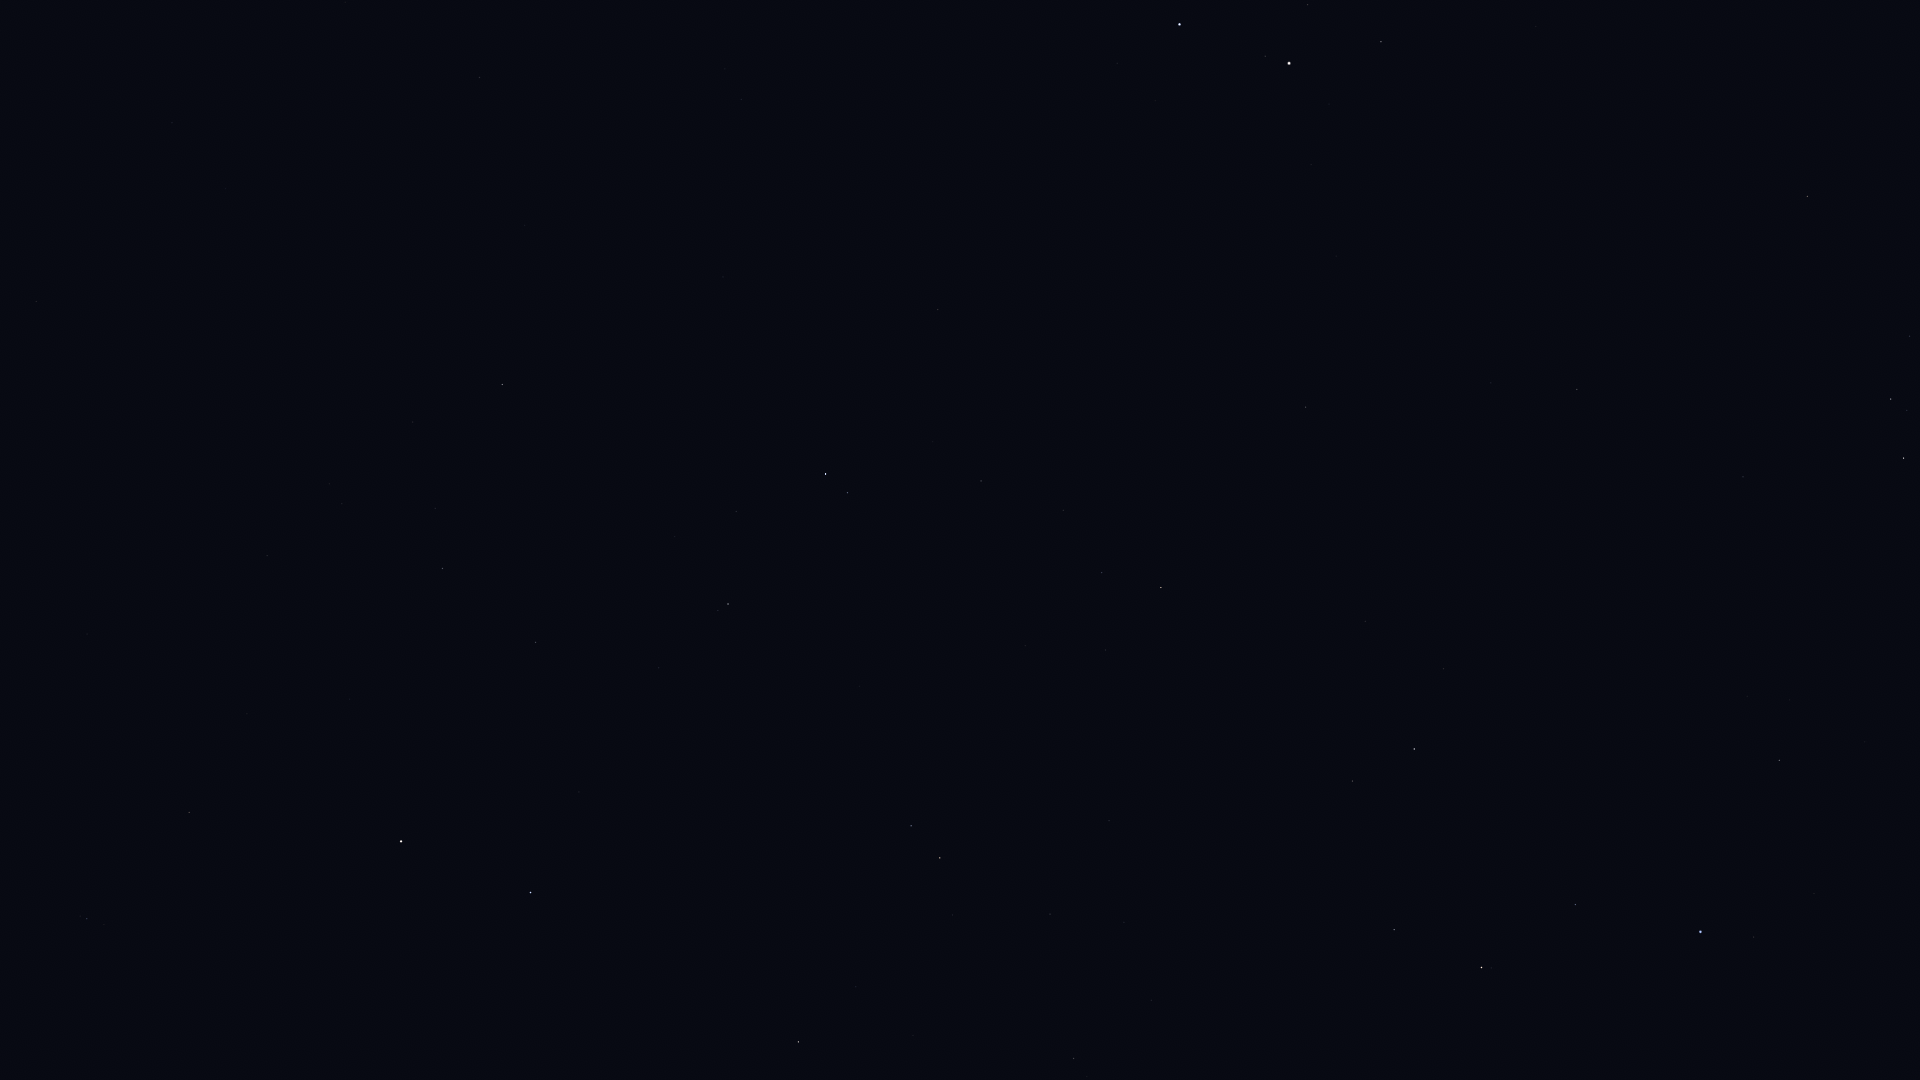

Data behind this chart, as committed beside it:
Star_ID, Name, X, Y
24003, Mago, 51, 6
33449, HIP 33449, 479, 77
36145, HIP 36145, 741, 99
36850, Castor, 1179, 24
36962, HIP 36962, 1308, 5
37740, HIP 37740, 1381, 42
37826, Pollux, 1289, 63
40167, Tegmine, 1579, 187
40526, Tarf, 1807, 196
40687, Násti, 479, 350
40843, HIP 40843, 1336, 256
40881, Piautos, 1418, 252
41075, Alsciaukat, 938, 309
41704, Muscida, 502, 384
42446, Gakyid, 1713, 352
42556, Meleph, 1540, 364
42806, Asellus Borealis, 1491, 383
42911, Asellus Australis, 1577, 389
43109, Ashlesha, 1891, 399
43587, Copernicus, 1317, 440
43674, Stribor, 1198, 447
44066, Acubens, 1743, 477
44127, Talitha, 826, 474
44248, HIP 44248, 981, 481
44471, Alkaphrah, 847, 493
44700, HIP 44700, 1063, 510
44946, Nahn, 1475, 538
45688, HIP 45688, 1102, 572
45860, HIP 45860, 1161, 587
46471, Intercrus, 880, 602
46750, Alterf, 1444, 669
46952, HIP 46952, 1105, 650
47087, Illyrian, 1145, 662
47508, Subra, 1779, 760
48455, Rasalas, 1352, 781
49593, HIP 49593, 1109, 821
49669, Regulus, 1700, 932
50335, Adhafera, 1394, 930
50372, Tania Borealis, 911, 826
50583, Algieba, 1481, 967
50801, Tania Australis, 940, 858
51233, HIP 51233, 1050, 914
53229, Praecipua, 1074, 1058
53721, Chalawan, 913, 1035
53910, Merak, 531, 892
54061, Dubhe, 401, 841
54539, HIP 54539, 798, 1042
56211, Giausar, 189, 812
57820, Aniara, 418, 1031
61281, HIP 61281, 87, 919
62423, Tianyi, 117, 1004
63076, Taiyi, 125, 1047
